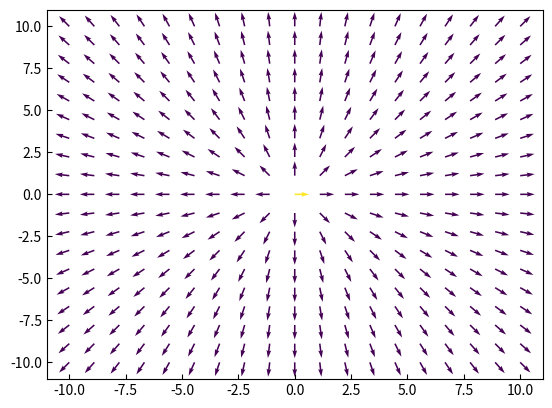

Reproduce this figure in Python.
import matplotlib.pyplot as plt 
import numpy as np


"""
La classe est bien, mais on dirait qu'il y a beaucoup de gestion des
coordonnées X,Y et R, PHI. Puisqu'il y a beaucoup de gestion des coordonnées
et du meshgrid, il est tentant de faire une classe pour gérer cette partie
(très simple) et de mettre toute la validation pour éviter d'ajouter des
détails dans notre classe de VectorField2D: au final, la classe VectorField2D
n'a pas besoin de savoir les détails des coordonnées: on veut simplement les
avoir pour faire les calculs, mais on ne veut pas les gérer.

On fera donc une toute petite classe pour isoler les détails des coordonnées.
Pour des raisons qui deviendront claires plus tard, nous allons l'appeler
SurfaceDomain (car pour l'instant on fait tout en 2D). Le plan est de
simplement transférer les détails dans cette classe.

"""

class SurfaceDomain:
	def __init__(self, size=20, N=19, X=None, Y=None):
		if size is not None:
			X, Y = self.create_square_meshgrid(size, N)
		elif X is None or Y is None:
			X, Y = self.create_square_meshgrid()

		if len(X) != len(Y):
			raise ValueError("Les composantes X et Y doivent avoir le meme nombre d'éléments")

		self._X = X # Lorsqu'on utilise _ devant une variable, c'est une convention de ne pas l'appeler directement
		self._Y = Y # et d'utiliser les @property accessors

	def xy_mesh(self):
		return self._X, self._Y

	def rphi_mesh(self):
		X,Y = self.xy_mesh()
		return np.sqrt(X*X+Y*Y), np.atan2(Y, X)

	def create_square_meshgrid(self, size=20, N=19):
		x = np.linspace(-size/2,size/2, N)
		y = np.linspace(-size/2,size/2, N)
		return np.meshgrid(x,y)

class VectorField2D:
	def __init__(self, surface=None, U=None, V=None):
		if surface is None:
			surface = SurfaceDomain()

		self.domain = surface

		if U is None or V is None:
			U, V = self.create_null_field_components()

		self.U = U
		self.V = V

		self.quiver_axes = None

		self.validate_arrays() # Avant d'aller plus loin, nous voulons un champ valide


	@property
	def field_magnitude(self):
		return np.sqrt(self.U*self.U+self.V*self.V)

	def create_null_field_components(self):		
		X,Y = self.domain.xy_mesh()
		return X*0, X*0 # C'est un truc pour avoir rapidement une liste de la meme longueur avec des zeros

	def create_demo_field_components(self):
		X,Y = self.domain.xy_mesh()
		return np.sin(X/2), np.cos(Y/2)

	def create_single_charge_field_components(self):

		# On pourra se retrouver, parfois, avec R==0 (a l'origin), et donc 1/(R*R) 
		# sera infini. On veut éviter les infinités et les discontinuités.
		# Pour l'instant, pour simplifer, je vais simplement ajouter un tout
		# petit 0.01 a R*R pour eviter que cela donne une division par zero.
		# C'est affreux, mais ca évite les problèmes.
		R, PHI = self.domain.rphi_mesh()

		return np.cos(PHI)/(R*R+0.01), np.sin(PHI)/(R*R+0.01)

	def validate_arrays(self):
		if self.U is None or self.V is None:
			raise ValueError("Les composantes U et V du champ vectoriel ne sont pas assignées en tout point X et Y")

		if len(self.U) != len(self.V):
			raise ValueError("Les composantes U et V doivent avoir le meme nombre d'éléments")

	def add_field_components(self, U, V):
		self.U += U
		self.V += V
		self.validate_arrays()

		self.quiver_axes = None # Nous avons changé le champ, la figure n'est plus valide

	def display(self, use_color=True):
		self.validate_arrays()

		if self.quiver_axes is None:
			self.quiver_axes = plt.subplot(1,1,1)
			self.quiver_axes.tick_params(direction="in")

		self.quiver_axes.cla()

		X,Y = self.domain.xy_mesh()

		if use_color:
			lengths = self.field_magnitude
			self.quiver_axes.quiver(X, Y, self.U/lengths, self.V/lengths, lengths)
		else:
			self.quiver_axes.quiver(X, Y, self.U, self.V)

		plt.show()
		self.quiver_axes = None




if __name__ == "__main__": # C'est la façon rigoureuse d'ajouter du code après une classe
	field = VectorField2D() # Le domaine par défaut est -10 a 10 avec 19 points par dimension
	# field.display()         # Le défaut est un champ en sinus et cosinus

	U, V = field.create_single_charge_field_components()
	field.add_field_components(U, V)
	U, V = field.create_single_charge_field_components()
	field.add_field_components(U, V)
	field.display(use_color=True)

